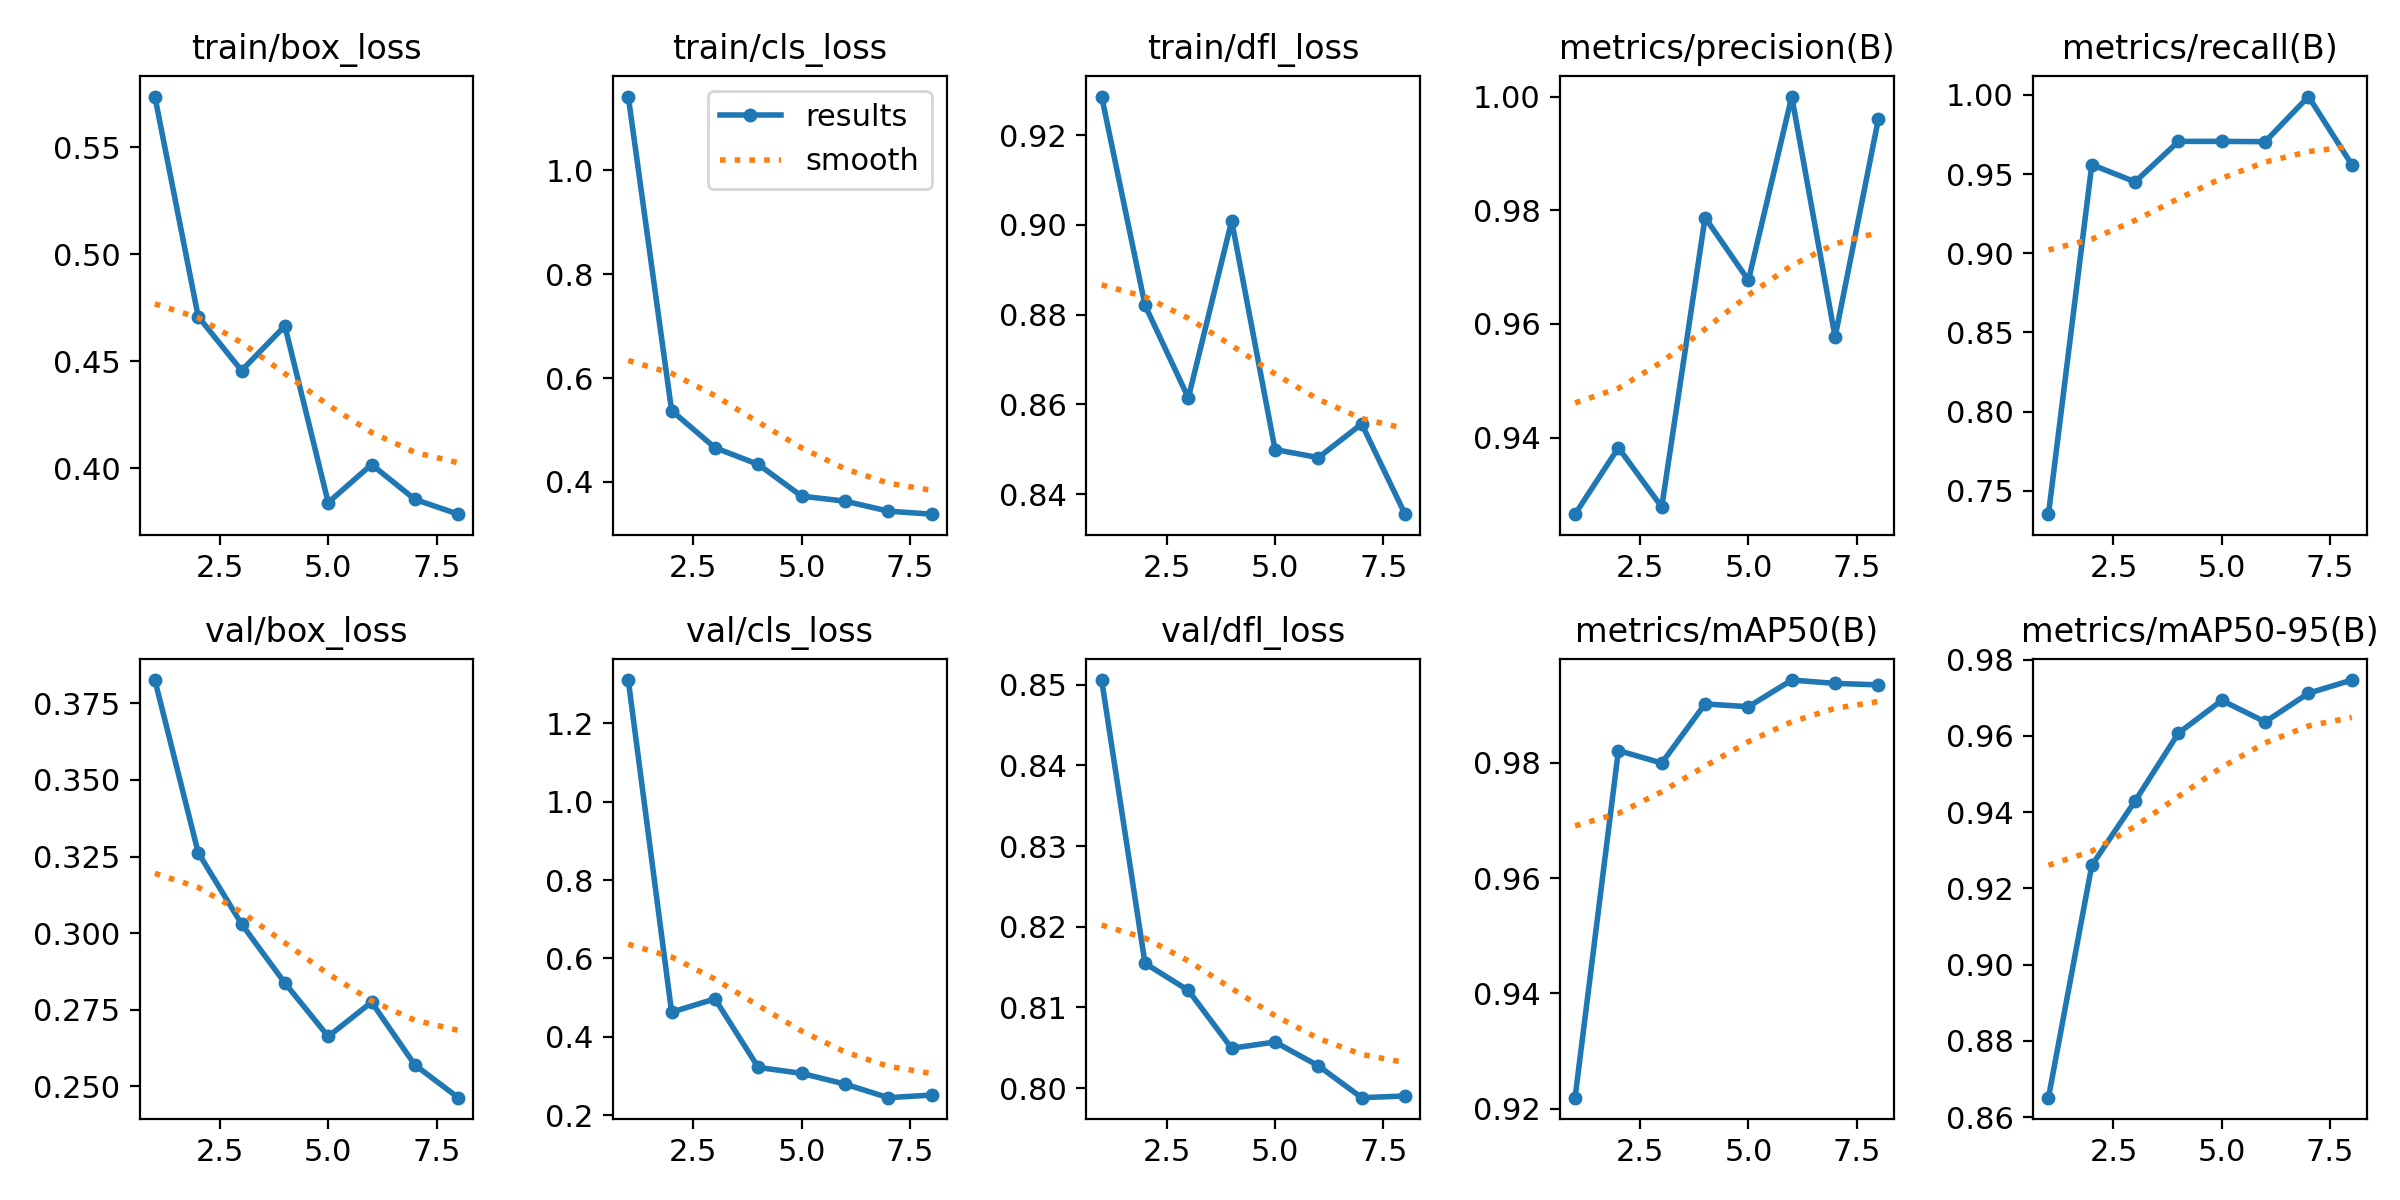

Source data for this figure (header and first rows):
epoch, time, train/box_loss, train/cls_loss, train/dfl_loss, metrics/precision(B), metrics/recall(B), metrics/mAP50(B), metrics/mAP50-95(B), val/box_loss, val/cls_loss, val/dfl_loss, lr/pg0, lr/pg1, lr/pg2
1, 814.3, 0.5737, 1.143, 0.9286, 0.9265, 0.7353, 0.922, 0.8651, 0.3826, 1.31, 0.8506, 0.06732, 3.2716e-05, 3.2716e-05
2, 1586, 0.4709, 0.5373, 0.8821, 0.9382, 0.9559, 0.9821, 0.9261, 0.3263, 0.4628, 0.8155, 0.03401, 5.7794e-05, 5.7794e-05
3, 2350, 0.4456, 0.4657, 0.8614, 0.9278, 0.945, 0.9799, 0.9429, 0.303, 0.4966, 0.8121, 0.0006918, 7.45395e-05, 7.45395e-05
4, 3114, 0.4665, 0.4336, 0.9009, 0.9787, 0.9706, 0.9901, 0.9607, 0.2837, 0.3217, 0.8049, 6.25038e-05, 6.25038e-05, 6.25038e-05
5, 3865, 0.384, 0.3724, 0.8499, 0.9677, 0.9706, 0.9897, 0.9693, 0.2663, 0.3066, 0.8057, 5.0005e-05, 5.0005e-05, 5.0005e-05
6, 4627, 0.4017, 0.3628, 0.8481, 1, 0.9704, 0.9943, 0.9637, 0.2775, 0.2792, 0.8028, 3.75063e-05, 3.75063e-05, 3.75063e-05
7, 5399, 0.3855, 0.3435, 0.8556, 0.9577, 0.9989, 0.9937, 0.9712, 0.257, 0.2445, 0.7988, 2.50075e-05, 2.50075e-05, 2.50075e-05
8, 6184, 0.3785, 0.3377, 0.8355, 0.9961, 0.9559, 0.9935, 0.9746, 0.2463, 0.2512, 0.799, 1.25087e-05, 1.25087e-05, 1.25087e-05
